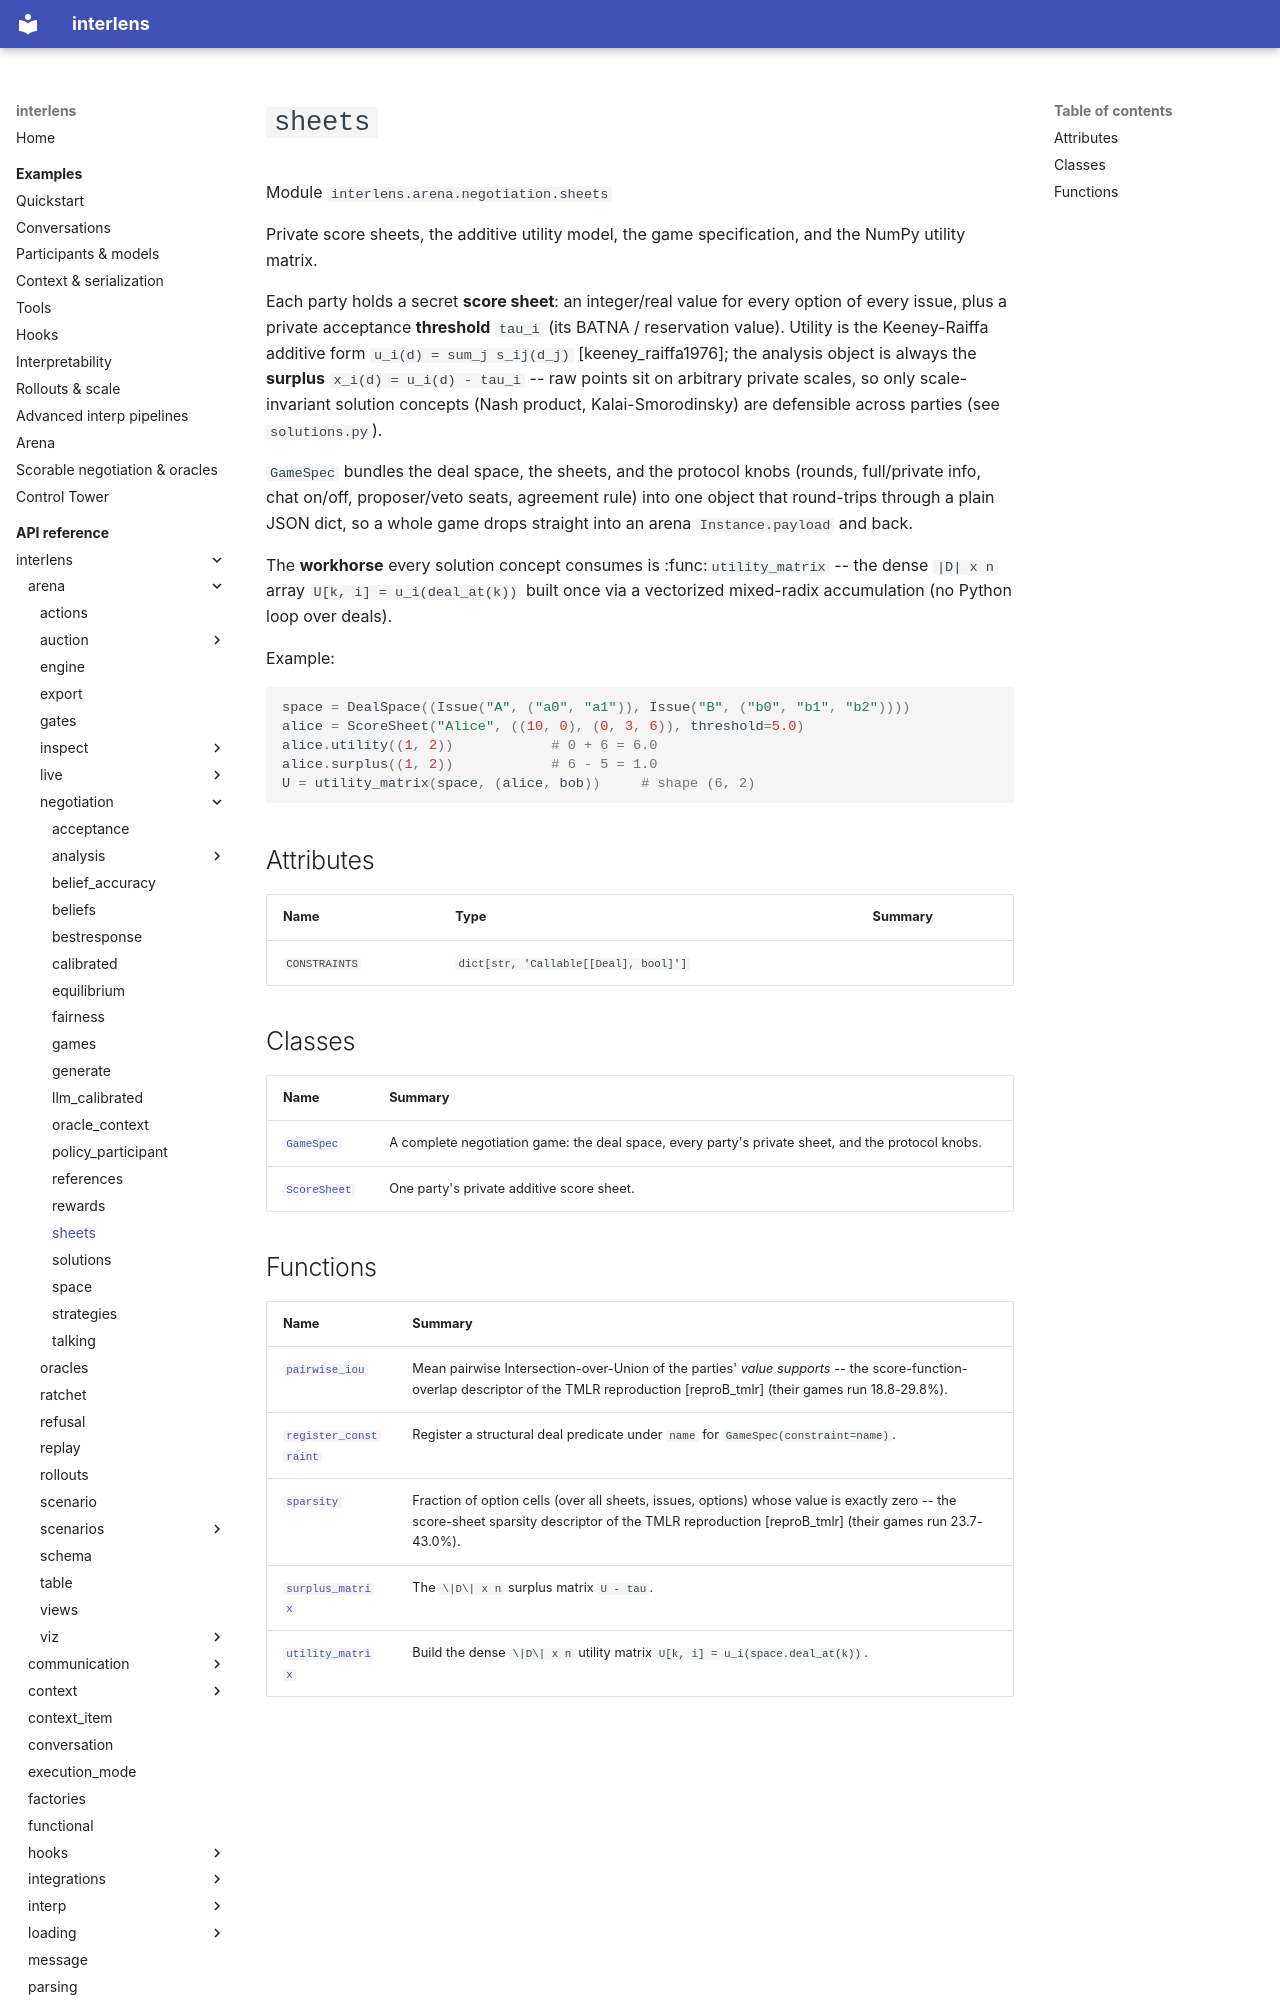

repository: Sid-MB/interlens · page: reference/interlens/arena/negotiation/sheets/index.html · generator: mkdocs

# `sheets`

Module `interlens.arena.negotiation.sheets`

Private score sheets, the additive utility model, the game specification, and the NumPy utility matrix.

Each party holds a secret **score sheet**: an integer/real value for every option of every issue, plus a
private acceptance **threshold** `tau_i` (its BATNA / reservation value). Utility is the Keeney-Raiffa additive
form `u_i(d) = sum_j s_ij(d_j)` [keeney_raiffa1976]; the analysis object is always the **surplus**
`x_i(d) = u_i(d) - tau_i` -- raw points sit on arbitrary private scales, so only scale-invariant solution
concepts (Nash product, Kalai-Smorodinsky) are defensible across parties (see `solutions.py`).

`GameSpec` bundles the deal space, the sheets, and the protocol knobs (rounds, full/private info, chat on/off,
proposer/veto seats, agreement rule) into one object that round-trips through a plain JSON dict, so a whole game
drops straight into an arena `Instance.payload` and back.

The **workhorse** every solution concept consumes is :func:`utility_matrix` -- the dense `|D| x n` array
`U[k, i] = u_i(deal_at(k))` built once via a vectorized mixed-radix accumulation (no Python loop over deals).

Example:

```python
space = DealSpace((Issue("A", ("a0", "a1")), Issue("B", ("b0", "b1", "b2"))))
alice = ScoreSheet("Alice", ((10, 0), (0, 3, 6)), threshold=5.0)
alice.utility((1, 2))            # 0 + 6 = 6.0
alice.surplus((1, 2))            # 6 - 5 = 1.0
U = utility_matrix(space, (alice, bob))     # shape (6, 2)
```

## Attributes {#attributes}

| Name | Type | Summary |
|---|---|---|
| `CONSTRAINTS` | `dict[str, 'Callable[[Deal], bool]']` |  |

## Classes

| Name | Summary |
|---|---|
| [`GameSpec`](GameSpec.md) | A complete negotiation game: the deal space, every party's private sheet, and the protocol knobs. |
| [`ScoreSheet`](ScoreSheet.md) | One party's private additive score sheet. |
